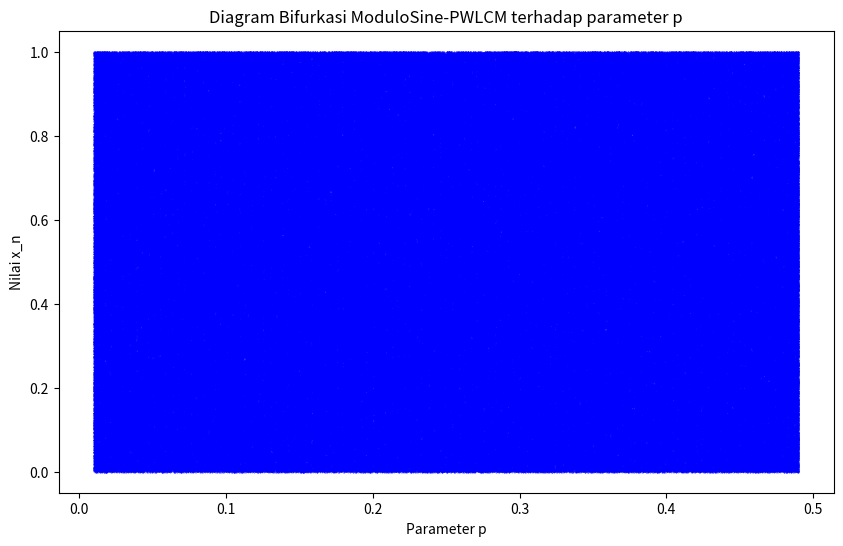

The script that saved this image:
import numpy as np
import matplotlib.pyplot as plt

# Definisi Fungsi Komposisi Sine-PWLCM
def sine_pwlcm_map(x, p, beta):
    if x >= 0.5:
        x_eval = 1.0 - x
    else:
        x_eval = x

    if 0.0 <= x_eval < p:
        f_x = x_eval / p
    elif p <= x_eval < 0.5:
        f_x = (x_eval - p) / (0.5 - p)
    else:
        f_x = 0.0 

    x_next = (beta * np.sin(np.pi * f_x) * 32342.3232) % 1.0
    return x_next

# Parameter untuk Bifurkasi
iterasi_buang = 2000
iterasi_plot = 1500
x0 = 0.123456
beta = 0.77  

# Rentang parameter p dari 0.01 hingga 0.49 (p tidak boleh 0 atau >= 0.5)
p_values = np.linspace(0.01, 0.49, 1000)
x_plot = []
p_plot = []

for p in p_values:
    x = x0
    # Buang iterasi awal
    for _ in range(iterasi_buang):
        x = sine_pwlcm_map(x, p, beta)
    
    # Simpan titik untuk diplot
    for _ in range(iterasi_plot):
        x = sine_pwlcm_map(x, p, beta)
        x_plot.append(x)
        p_plot.append(p)

# Menampilkan Grafik
plt.figure(figsize=(10, 6))
plt.scatter(p_plot, x_plot, s=0.1, color='blue', alpha=0.5)
plt.title("Diagram Bifurkasi ModuloSine-PWLCM terhadap parameter p")
plt.xlabel("Parameter p")
plt.ylabel("Nilai x_n")
plt.show()
